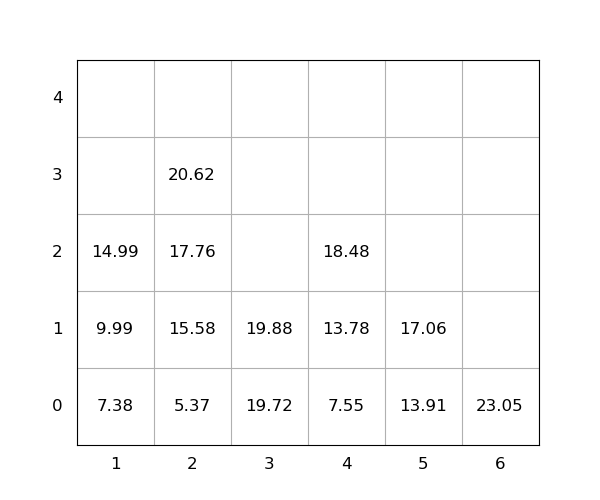

Source data for this figure (header and first rows):
idx, loc_x, loc_y, loc_z, weight, seq, emerg, reloc, size(ft)
1, 4, 0, 0, 7.55, 0, 0, 0, 20
2, 3, 0, 0, 19.72, 0, 0, 0, 20
3, 2, 0, 0, 5.37, 0, 0, 0, 20
4, 2, 0, 1, 15.58, 1, 0, 0, 20
5, 1, 0, 0, 7.38, 2, 0, 0, 20
6, 5, 0, 0, 13.91, 3, 0, 0, 20
7, 4, 0, 1, 13.78, 4, 0, 0, 20
8, 4, 0, 2, 18.48, 5, 0, 0, 20
9, 2, 0, 2, 17.76, 6, 0, 0, 20
10, 1, 0, 1, 9.99, 7, 0, 0, 20
11, 2, 0, 3, 20.62, 8, 0, 0, 20
12, 1, 0, 2, 14.99, 9, 0, 0, 20
13, 3, 0, 1, 19.88, 10, 0, 0, 20
14, 6, 0, 0, 23.05, 11, 0, 0, 20
15, 5, 0, 1, 17.06, 12, 0, 0, 20
